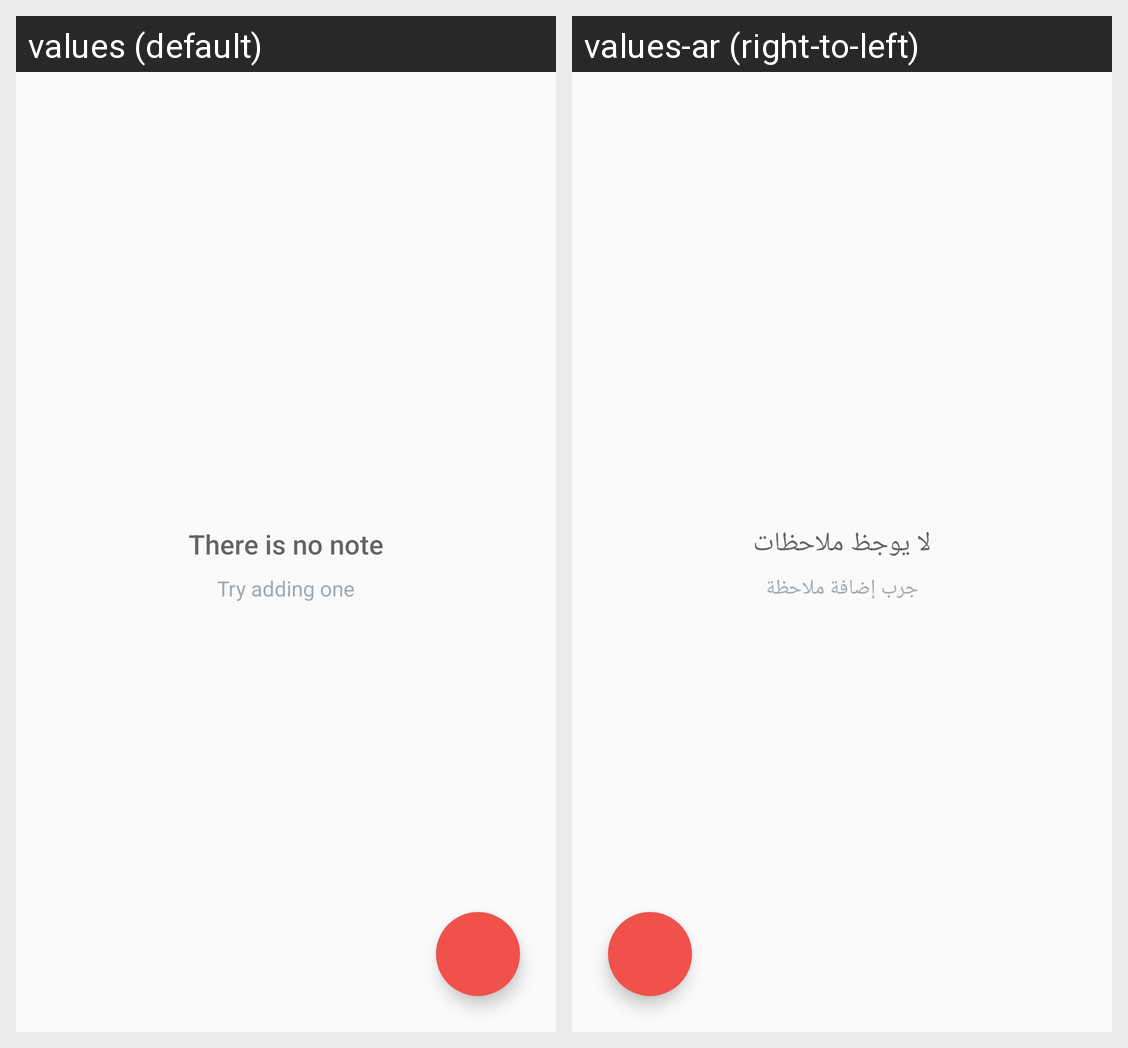

For this localized Android screen grid, give each drawn string resource with its value in every locale shown.
Android screen res/layout/activity_catalog.xml rendered under 2 locales, left to right: values (default), values-ar (right-to-left). Device: Nexus 5 (rendered at 1080×1920; each locale shown at half size, 540×960, under a caption strip naming it); theme AppTheme.
Strings drawn on this screen, with the default value and each locale's value (text and hints the layout hard-codes, and strings that could not be matched under every locale, appear in the picture but are not listed):

empty_notes_title
  values: There is no note
  values-ar: لا يوجظ ملاحظات

empty_notes_subtitle
  values: Try adding one
  values-ar: جرب إضافة ملاحظة
